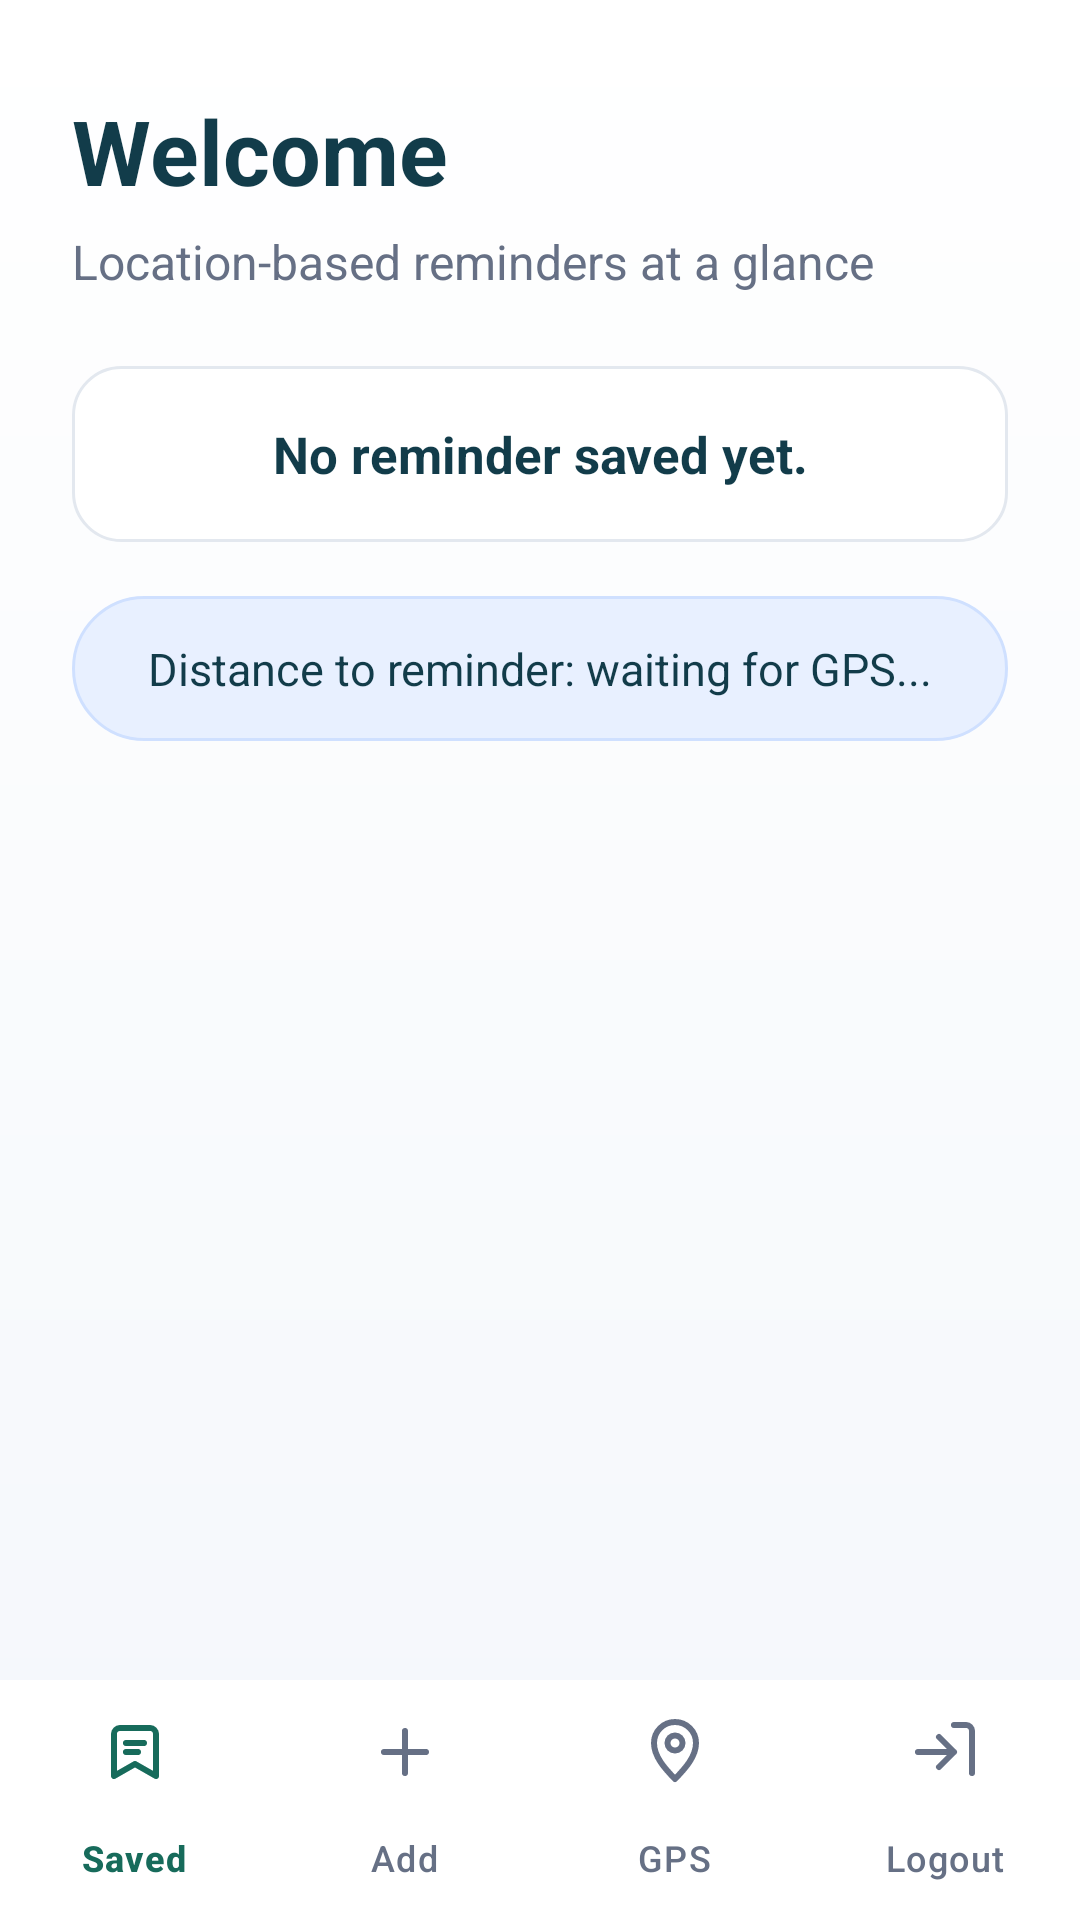

Reconstruct the res/layout file that produces this screen, plus the resources it refers to.
<!-- AndroidManifest.xml: application theme Theme.MyApplication -->
<!-- res/layout/activity_home.xml -->
<?xml version="1.0" encoding="utf-8"?>
<androidx.constraintlayout.widget.ConstraintLayout xmlns:android="http://schemas.android.com/apk/res/android"
    xmlns:app="http://schemas.android.com/apk/res-auto"
    xmlns:tools="http://schemas.android.com/tools"
    android:id="@+id/homeRoot"
    android:layout_width="match_parent"
    android:layout_height="match_parent"
    android:background="@drawable/app_screen_background"
    tools:context=".HomeActivity">

    <ScrollView
        android:id="@+id/homeScrollView"
        android:layout_width="match_parent"
        android:layout_height="0dp"
        android:fillViewport="true"
        app:layout_constraintBottom_toTopOf="@id/homeBottomNavigation"
        app:layout_constraintTop_toTopOf="parent">

        <androidx.constraintlayout.widget.ConstraintLayout
            android:id="@+id/main"
            android:layout_width="match_parent"
            android:layout_height="wrap_content"
            android:paddingStart="24dp"
            android:paddingEnd="24dp"
            android:paddingBottom="28dp">

            <LinearLayout
                android:id="@+id/homeContent"
                android:layout_width="0dp"
                android:layout_height="wrap_content"
                android:layout_marginTop="30dp"
                android:orientation="vertical"
                app:layout_constraintEnd_toEndOf="parent"
                app:layout_constraintStart_toStartOf="parent"
                app:layout_constraintTop_toTopOf="parent"
                app:layout_constraintWidth_max="640dp">

                <TextView
                    android:id="@+id/welcomeTextView"
                    android:layout_width="match_parent"
                    android:layout_height="wrap_content"
                    android:text="Welcome"
                    android:textColor="@color/app_primary_dark"
                    android:textSize="30sp"
                    android:textStyle="bold" />

                <TextView
                    android:id="@+id/homeSubtitleTextView"
                    android:layout_width="match_parent"
                    android:layout_height="wrap_content"
                    android:layout_marginTop="6dp"
                    android:text="Location-based reminders at a glance"
                    android:textColor="@color/text_secondary"
                    android:textSize="16sp" />

                <TextView
                    android:id="@+id/reminderStatusTextView"
                    android:layout_width="match_parent"
                    android:layout_height="wrap_content"
                    android:layout_marginTop="24dp"
                    android:background="@drawable/panel_background"
                    android:gravity="center"
                    android:lineSpacingExtra="4dp"
                    android:padding="18dp"
                    android:text="@string/no_reminder_saved"
                    android:textColor="@color/app_primary_dark"
                    android:textSize="17sp"
                    android:textStyle="bold" />

                <LinearLayout
                    android:id="@+id/remindersListLayout"
                    android:layout_width="match_parent"
                    android:layout_height="wrap_content"
                    android:layout_marginTop="14dp"
                    android:orientation="vertical" />

                <TextView
                    android:id="@+id/reminderDistanceTextView"
                    android:layout_width="match_parent"
                    android:layout_height="wrap_content"
                    android:layout_marginTop="4dp"
                    android:background="@drawable/hero_badge_background"
                    android:gravity="center"
                    android:lineSpacingExtra="3dp"
                    android:padding="14dp"
                    android:text="@string/distance_waiting"
                    android:textColor="@color/app_primary_dark"
                    android:textSize="15sp" />
            </LinearLayout>
        </androidx.constraintlayout.widget.ConstraintLayout>
    </ScrollView>

    <com.google.android.material.bottomnavigation.BottomNavigationView
        android:id="@+id/homeBottomNavigation"
        android:layout_width="0dp"
        android:layout_height="wrap_content"
        android:background="@color/surface"
        android:elevation="10dp"
        app:itemIconTint="@color/home_bottom_nav_item"
        app:itemTextColor="@color/home_bottom_nav_item"
        app:labelVisibilityMode="labeled"
        app:layout_constraintBottom_toBottomOf="parent"
        app:layout_constraintEnd_toEndOf="parent"
        app:layout_constraintStart_toStartOf="parent"
        app:menu="@menu/home_bottom_navigation_menu" />
</androidx.constraintlayout.widget.ConstraintLayout>
<!-- resources referenced by this layout -->
<resources>
  <color name="app_primary_dark">#123C4A</color>
  <color name="surface">#FFFFFFFF</color>
  <color name="text_secondary">#667085</color>
  <!-- drawable app_screen_background (drawable) -->
  <?xml version="1.0" encoding="utf-8"?>
  <shape xmlns:android="http://schemas.android.com/apk/res/android">
      <gradient
          android:angle="270"
          android:endColor="@color/app_background"
          android:startColor="#FFFFFF" />
  </shape>
  <!-- drawable hero_badge_background (drawable) -->
  <?xml version="1.0" encoding="utf-8"?>
  <shape xmlns:android="http://schemas.android.com/apk/res/android">
      <solid android:color="@color/app_accent_soft" />
      <corners android:radius="999dp" />
      <stroke
          android:width="1dp"
          android:color="#CFE0FF" />
  </shape>
  <!-- drawable panel_background (drawable) -->
  <?xml version="1.0" encoding="utf-8"?>
  <shape xmlns:android="http://schemas.android.com/apk/res/android">
      <solid android:color="@color/surface" />
      <stroke
          android:width="1dp"
          android:color="@color/card_stroke" />
      <corners android:radius="16dp" />
  </shape>
  <string name="distance_waiting">Distance to reminder: waiting for GPS...</string>
  <string name="no_reminder_saved">No reminder saved yet.</string>
  <style name="Theme.MyApplication" parent="Base.Theme.MyApplication" />
  <color name="app_background">#F4F7FB</color>
  <color name="app_accent_soft">#E8F0FF</color>
  <color name="card_stroke">#E3E8EF</color>
  <style name="Base.Theme.MyApplication" parent="Theme.Material3.DayNight.NoActionBar">
          <item name="android:windowLightStatusBar">true</item>
          <item name="android:statusBarColor">@color/app_background</item>
          <item name="android:navigationBarColor">@color/surface</item>
          <item name="colorPrimary">@color/app_primary</item>
          <item name="colorSecondary">@color/app_accent</item>
      </style>
  <color name="app_primary">#176B5B</color>
  <color name="app_accent">#2F6FED</color>
</resources>
